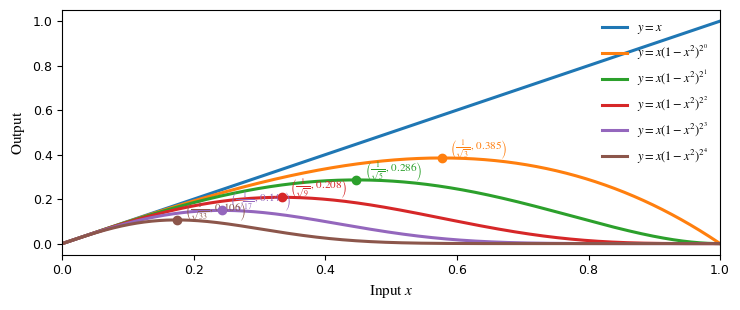

This chart was generated by the following Python code:
import numpy as np
import matplotlib.pyplot as plt
import math
# ==============================
# 0. Font settings (CVPR style)
# ==============================
plt.rcParams.update({
    "font.family": "serif",
    "font.serif": ["Times New Roman"],
    "mathtext.fontset": "stix",
    "axes.unicode_minus": False
})

# ==============================
# 1. Dense sampling in [0, 1]
# ==============================
num_points = 3000
x = np.linspace(0, 1, num_points, endpoint=True)

# ==============================
# 2. Function list
# ==============================
functions = [
    (lambda x: x, 0, r"$y=x$"),
    (lambda x: x * (1 - x**2), 1, r"$y=x(1-x^2)^{2^0}$"),
    (lambda x: x * (1 - x**2)**2, 2, r"$y=x(1-x^2)^{2^1}$"),
    (lambda x: x * (1 - x**2)**4, 4, r"$y=x(1-x^2)^{2^2}$"),
    (lambda x: x * (1 - x**2)**8, 8, r"$y=x(1-x^2)^{2^3}$"),
    (lambda x: x * (1 - x**2)**16, 16, r"$y=x(1-x^2)^{2^4}$"),
]

# ==============================
# 3. Create CVPR-style figure
# ==============================
plt.figure(figsize=(7.5, 3.2))

for func, k, label in functions:
    y = func(x)

    # Plot curve and capture color
    line, = plt.plot(x, y, linewidth=2.2, label=label)
    color = line.get_color()

    # ---- Mark extrema (k >= 1) ----
    if k >= 1:
        x_star = 1 / math.sqrt(2*k + 1)
        y_star = x_star * (1 - x_star**2)**k

        plt.scatter(
            x_star, y_star,
            s=36,
            color=color,
            zorder=5
        )

        plt.annotate(
            rf"$\left(\frac{{1}}{{\sqrt{{{2*k+1}}}}},\,{y_star:.3f}\right)$",
            xy=(x_star, y_star),
            xytext=(6, 6),
            textcoords="offset points",
            fontsize=8,
            color=color
        )

# ==============================
# 4. Axis & style
# ==============================
plt.xlim(0, 1)
plt.xlabel(r"$\mathrm{Input}\; x$", fontsize=11)
plt.ylabel(r"$\mathrm{Output}$", fontsize=11)

plt.xticks(fontsize=9)
plt.yticks(fontsize=9)

plt.legend(
    fontsize=9,
    frameon=False,
    loc="upper right"
)

plt.grid(False)
plt.tight_layout()

# ==============================
# 5. Save & show
# ==============================
plt.savefig("plot_curve_2.pdf")
plt.show()
